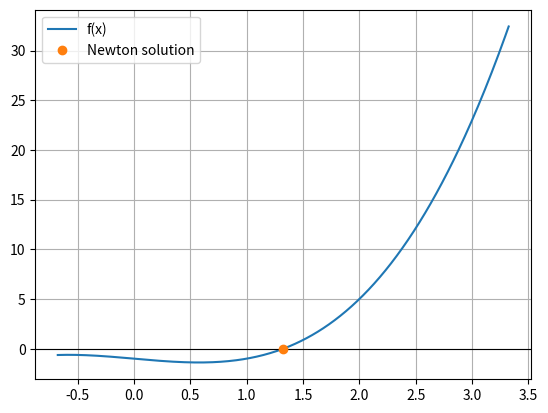

The script that saved this image:
import numpy as np
import sympy as sp
import matplotlib.pyplot as plt


# Suchbegriffe:
# Newton 1D, Newton-Verfahren eindimensional, Nullstelle, Tangentenverfahren,
# f(x)=0, Ableitung, derivative, Konvergenz, Fehler.


x_symbol = sp.symbols("x")

# INPUT: Funktion, Startwert und Toleranz anpassen.
function_expr = x_symbol**3 - x_symbol - 1
start_value = 1.0
tolerance = 1e-10
maximum_iterations = 50


derivative_expr = sp.diff(function_expr, x_symbol)
function = sp.lambdify(x_symbol, function_expr, modules="numpy")
derivative = sp.lambdify(x_symbol, derivative_expr, modules="numpy")


def newton_1d(function, derivative, start_value, tolerance=1e-10, maximum_iterations=50):
    current_value = float(start_value)

    for iteration in range(1, maximum_iterations + 1):
        function_value = float(function(current_value))
        derivative_value = float(derivative(current_value))

        if derivative_value == 0:
            raise ZeroDivisionError(f"Derivative is zero at iteration {iteration}")

        step = -function_value / derivative_value
        current_value = current_value + step
        error = abs(function(current_value))

        print(
            f"iteration {iteration:2d}: "
            f"x = {current_value:.12f}, step = {step:.3e}, |f(x)| = {error:.3e}"
        )

        if error < tolerance:
            return current_value, iteration, error

    raise RuntimeError("Newton 1D did not converge")


if __name__ == "__main__":
    solution, iterations, final_error = newton_1d(
        function,
        derivative,
        start_value,
        tolerance,
        maximum_iterations,
    )

    print("\nRESULT")
    print("f(x) =", function_expr)
    print("f'(x) =", derivative_expr)
    print("solution =", solution)
    print("iterations =", iterations)
    print("|f(solution)| =", final_error)

    x_plot = np.linspace(solution - 2, solution + 2, 400)
    plt.figure()
    plt.plot(x_plot, function(x_plot), label="f(x)")
    plt.axhline(0.0, color="black", linewidth=0.8)
    plt.plot(solution, function(solution), "o", label="Newton solution")
    plt.grid(True)
    plt.legend()
    plt.show()
